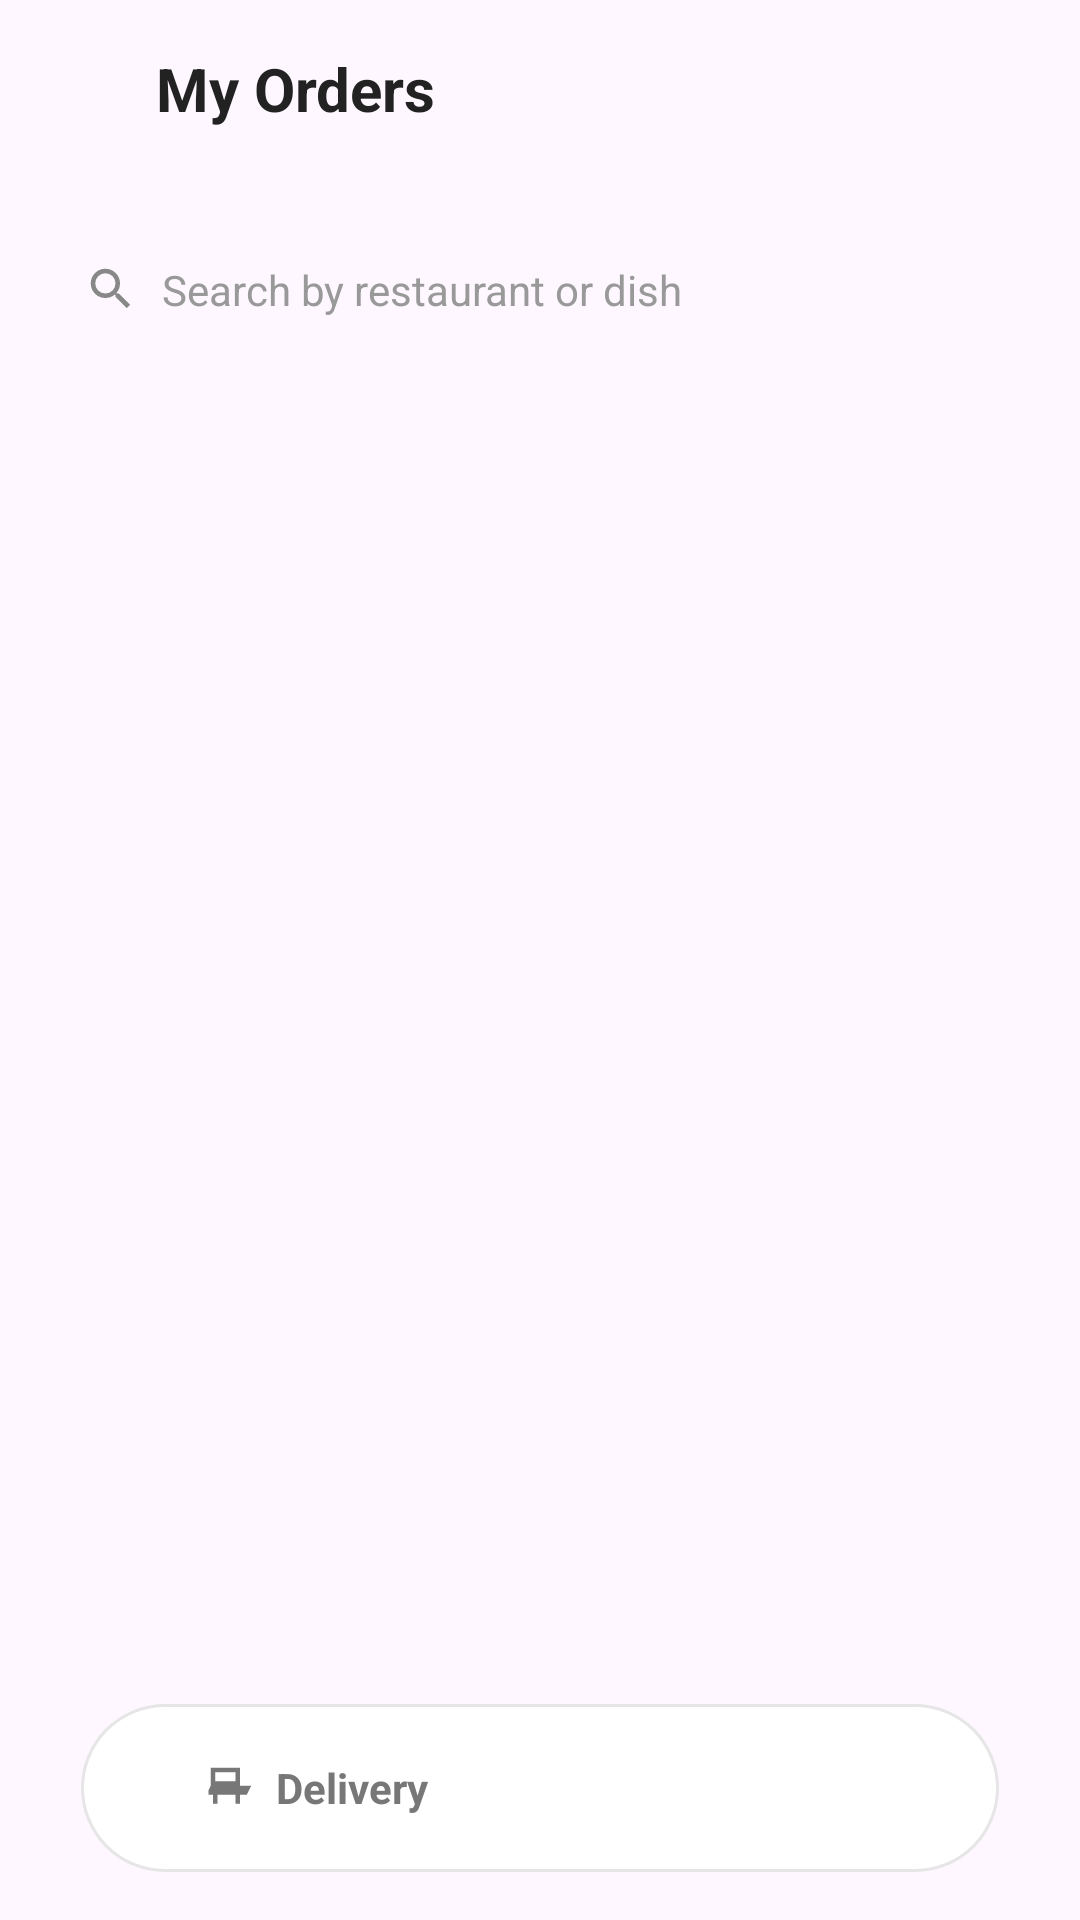

Reconstruct the res/layout file that produces this screen, plus the resources it refers to.
<!-- AndroidManifest.xml: application theme Theme.MessMateApp -->
<!-- res/layout/activity_order_history.xml -->
<?xml version="1.0" encoding="utf-8"?>
<androidx.constraintlayout.widget.ConstraintLayout
    xmlns:android="http://schemas.android.com/apk/res/android"
    xmlns:app="http://schemas.android.com/apk/res-auto"
    android:layout_width="match_parent"
    android:layout_height="match_parent"
    android:background="@android:color/transparent">


    

    <LinearLayout
        android:id="@+id/header"
        android:layout_width="0dp"
        android:layout_height="wrap_content"
        android:orientation="horizontal"
        android:gravity="center_vertical"
        android:padding="16dp"

        app:layout_constraintTop_toTopOf="parent"
        app:layout_constraintStart_toStartOf="parent"
        app:layout_constraintEnd_toEndOf="parent">


        <ImageView
            android:id="@+id/btnBack"
            android:layout_width="24dp"
            android:layout_height="24dp"
            android:src="@drawable/ic_back"
            android:tint="#222222"
            android:clickable="true"
            android:focusable="true"/>


        <TextView
            android:layout_width="0dp"
            android:layout_height="wrap_content"
            android:layout_weight="1"
            android:layout_marginStart="12dp"
            android:text="My Orders"
            android:textSize="20sp"
            android:textStyle="bold"
            android:textColor="#222222"/>

    </LinearLayout>


    

    <LinearLayout
        android:id="@+id/searchBox"
        android:layout_width="0dp"
        android:layout_height="wrap_content"
        android:layout_margin="16dp"

        android:orientation="horizontal"
        android:gravity="center_vertical"
        android:background="@drawable/bg_search"
        android:padding="12dp"

        app:layout_constraintTop_toBottomOf="@id/header"
        app:layout_constraintStart_toStartOf="parent"
        app:layout_constraintEnd_toEndOf="parent">


        <ImageView
            android:layout_width="18dp"
            android:layout_height="18dp"
            android:src="@drawable/ic_search"
            android:tint="#888888"/>


        <EditText
            android:id="@+id/etSearch"
            android:layout_width="match_parent"
            android:layout_height="wrap_content"
            android:layout_marginStart="8dp"

            android:hint="Search by restaurant or dish"
            android:textSize="14sp"
            android:textColor="#222222"
            android:textColorHint="#999999"

            android:background="@null"
            android:singleLine="true"
            android:imeOptions="actionSearch"/>

    </LinearLayout>


    

    <ProgressBar
        android:id="@+id/progressBar"
        style="?android:attr/progressBarStyleLarge"
        android:layout_width="48dp"
        android:layout_height="48dp"
        android:visibility="gone"

        app:layout_constraintTop_toBottomOf="@id/searchBox"
        app:layout_constraintBottom_toTopOf="@id/layoutBottomNav"
        app:layout_constraintStart_toStartOf="parent"
        app:layout_constraintEnd_toEndOf="parent"/>


    

    <androidx.recyclerview.widget.RecyclerView
        android:id="@+id/rvOrders"
        android:layout_width="0dp"
        android:layout_height="0dp"

        android:paddingTop="8dp"
        android:paddingBottom="72dp"
        android:paddingStart="8dp"
        android:paddingEnd="8dp"

        android:clipToPadding="false"

        app:layout_constraintTop_toBottomOf="@id/searchBox"
        app:layout_constraintBottom_toBottomOf="parent"
        app:layout_constraintStart_toStartOf="parent"
        app:layout_constraintEnd_toEndOf="parent"/>


    

    <LinearLayout
        android:id="@+id/layoutEmpty"
        android:layout_width="0dp"
        android:layout_height="0dp"
        android:orientation="vertical"
        android:gravity="center"
        android:visibility="gone"

        app:layout_constraintTop_toBottomOf="@id/searchBox"
        app:layout_constraintBottom_toTopOf="@id/layoutBottomNav"
        app:layout_constraintStart_toStartOf="parent"
        app:layout_constraintEnd_toEndOf="parent">


        <ImageView
            android:layout_width="120dp"
            android:layout_height="120dp"
            android:src="@drawable/ic_empty_order"
            android:alpha="0.6"/>


        <TextView
            android:id="@+id/tvEmpty"
            android:layout_width="wrap_content"
            android:layout_height="wrap_content"

            android:layout_marginTop="12dp"

            android:text="No orders yet 😔"
            android:textSize="16sp"
            android:textStyle="bold"
            android:textColor="#888888"
            android:gravity="center"/>

    </LinearLayout>


    

    <FrameLayout
        android:id="@+id/layoutBottomNav"
        android:layout_width="0dp"
        android:layout_height="56dp"

        android:layout_marginBottom="16dp"
        android:background="@drawable/bg_bottom_pill"
        android:padding="4dp"
        android:elevation="12dp"

        app:layout_constraintWidth_percent="0.85"
        app:layout_constraintBottom_toBottomOf="parent"
        app:layout_constraintStart_toStartOf="parent"
        app:layout_constraintEnd_toEndOf="parent">


        
        <View
            android:id="@+id/tabIndicator"
            android:layout_width="0dp"
            android:layout_height="match_parent"
            android:layout_gravity="start"
            android:background="@drawable/bg_tab_selected"/>


        
        <LinearLayout
            android:layout_width="match_parent"
            android:layout_height="match_parent"
            android:orientation="horizontal">


            
            <LinearLayout
                android:id="@+id/tabDelivery"
                android:layout_width="0dp"
                android:layout_height="match_parent"
                android:layout_weight="1"

                android:gravity="center"
                android:orientation="horizontal">


                <ImageView
                    android:layout_width="18dp"
                    android:layout_height="18dp"
                    android:src="@drawable/ic_delivery"
                    android:tint="#777777"/>


                <TextView
                    android:id="@+id/btnDelivery"
                    android:layout_width="wrap_content"
                    android:layout_height="match_parent"
                    android:layout_marginStart="6dp"

                    android:gravity="center"
                    android:text="Delivery"
                    android:textStyle="bold"
                    android:textSize="14sp"
                    android:textColor="#777777"/>

            </LinearLayout>


            
            <LinearLayout
                android:id="@+id/tabOrders"
                android:layout_width="0dp"
                android:layout_height="match_parent"
                android:layout_weight="1"

                android:gravity="center"
                android:orientation="horizontal">


                <ImageView
                    android:layout_width="18dp"
                    android:layout_height="18dp"
                    android:src="@drawable/ic_orders"
                    android:tint="@android:color/white"/>


                <TextView
                    android:id="@+id/btnOrders"
                    android:layout_width="wrap_content"
                    android:layout_height="match_parent"
                    android:layout_marginStart="6dp"

                    android:gravity="center"
                    android:text="Orders"
                    android:textStyle="bold"
                    android:textSize="14sp"
                    android:textColor="@android:color/white"/>

            </LinearLayout>

        </LinearLayout>

    </FrameLayout>


</androidx.constraintlayout.widget.ConstraintLayout>
<!-- resources referenced by this layout -->
<resources>
  <!-- drawable bg_bottom_pill (drawable) -->
  <?xml version="1.0" encoding="utf-8"?>
  <shape xmlns:android="http://schemas.android.com/apk/res/android">
  
      
      <solid android:color="#F8FFFFFF"/>
  
      <corners android:radius="40dp"/>
  
      
      <stroke
          android:width="1dp"
          android:color="#E6E6E6"/>
  
  </shape>
  <!-- drawable bg_tab_selected (drawable) -->
  <?xml version="1.0" encoding="utf-8"?>
  <shape xmlns:android="http://schemas.android.com/apk/res/android">
  
      <solid android:color="#FF7A00"/>
  
      <corners android:radius="30dp"/>
  
  </shape>
  <!-- drawable ic_delivery (drawable) -->
  <?xml version="1.0" encoding="utf-8"?>
  <vector xmlns:android="http://schemas.android.com/apk/res/android"
      android:width="24dp"
      android:height="24dp"
      android:viewportWidth="24"
      android:viewportHeight="24">
  
      <path
          android:fillColor="#6B7280"
          android:pathData="M3,3h13v8h5l-2,4h-3v4h-2v-4H6v4H4v-4H2v-2l1,-2zM5,5v4h9V5z"/>
  </vector>
  <!-- drawable ic_empty_order (drawable) -->
  <?xml version="1.0" encoding="utf-8"?>
  <vector xmlns:android="http://schemas.android.com/apk/res/android"
      android:width="120dp"
      android:height="120dp"
      android:viewportWidth="24"
      android:viewportHeight="24">
  
      
      <path
          android:fillColor="#DDDDDD"
          android:pathData="M3,3h18v4H3z"/>
  
      
      <path
          android:fillColor="#BBBBBB"
          android:pathData="M5,7h14v12H5z"/>
  
      
      <path
          android:fillColor="#999999"
          android:pathData="M9,7c0,-2 1.5,-3 3,-3s3,1 3,3"/>
  
      
      <path
          android:fillColor="#888888"
          android:pathData="M8,11h8v1H8z"/>
  
      <path
          android:fillColor="#888888"
          android:pathData="M8,14h8v1H8z"/>
  
  </vector>
  <!-- drawable ic_orders: png bitmap (drawable, 318 bytes) -->
  <!-- drawable ic_search (drawable) -->
  <?xml version="1.0" encoding="utf-8"?>
  <vector xmlns:android="http://schemas.android.com/apk/res/android"
      android:width="24dp"
      android:height="24dp"
      android:viewportWidth="24"
      android:viewportHeight="24">
  
      <path
          android:fillColor="#888888"
          android:pathData="M15.5,14h-0.79l-0.28,-0.27A6.47,6.47 0,0 0,16 9.5
          6.5,6.5 0,1 0,9.5 16a6.47,6.47 0,0 0,4.23 -1.57l0.27,0.28v0.79l5,4.99
          L20.49,19l-4.99,-5z
          M9.5,14A4.5,4.5 0,1 1,14 9.5 4.5,4.5 0,0 1,9.5 14z"/>
  </vector>
  <style name="Theme.MessMateApp" parent="Base.Theme.MessMateApp" />
  <style name="Base.Theme.MessMateApp" parent="Theme.Material3.DayNight.NoActionBar">
          
          
      </style>
</resources>
